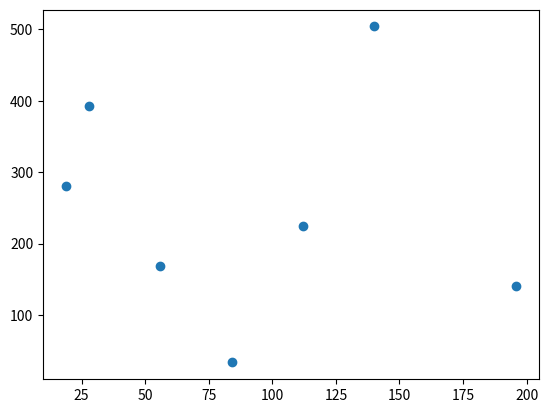

This figure's Python source:
import matplotlib.pyplot as plt
import numpy as np
A=np.array([[[[[[[56, 168],[112, 224],[28, 392],[56/3, 280],[196, 140],[140, 504],[84, 33.6]]]]]]]).reshape(7,2)
print(A)
plt.scatter(A[:, 0], A[:, 1])
plt.show()
